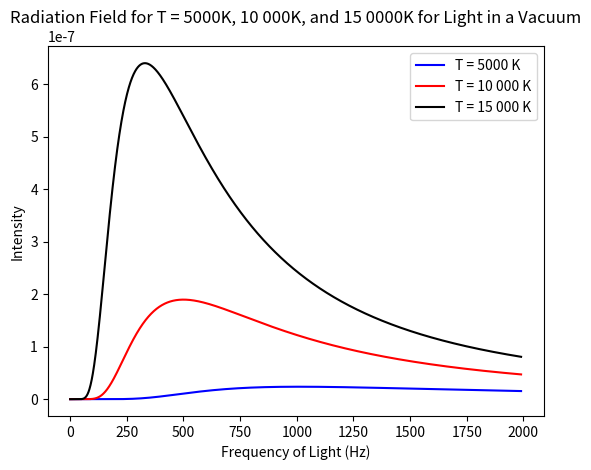

Reproduce this figure in Python.
import string
import numpy as np
import matplotlib.pyplot as plt


def physconst(const):
    """Takes input as the name of a physical constant and outputs its numerical value"""

    const = const.lower()

    if (const == "speed of light"):
        output = 2.99792458 * (10 ** (8))
    elif (const == "planck's constant"):
        output = 6.62606896 * (10 ** (-34))
    elif (const == "boltzmann's constant"):
        output = 1.3806504 * (10 ** (-23))
    elif (const == "electron mass"):
        output = 9.10938215 * (10 ** (-31))
    elif (const == "atomic mass unit"):
        output = 1.660538782 * (10 ** (-27))
    elif (const == "electron charge"):
        output == 1.602176487 * (10 ** (-19))
    elif (const == "bohr radius"):
        output = 5.2917720859 * (10 ** (-11))
    elif (const == "gravitational constant"):
        output = 6.67428 * (10 ** (-11))
    elif (const == "stefan-boltzmann constant"):
        output = 5.670400 * (10 ** (-8))
    else:
        print("The value entered was invalid")
    return output


def planck(temperatures, frequencies):
    """Returns the physical constants that compute the Planck radiation function"""
    h = physconst("planck's constant")
    c = physconst("speed of light")
    k = physconst("boltzmann's constant")
    temperatures = temperatures[:, np.newaxis]

    x=(2*h*np.power(frequencies,3))/c**2
    #x = (np.multiply((2*h), (np.power(frequencies, 3))))/(c**2)
    print(x)
    #print("------")
    #y = np.divide(np.multiply(h, frequencies), np.multiply(k, temperatures))
    y=h*frequencies/(k*temperatures)
    print(y)
    z = np.exp(y) - 1
    #print(z)
    zz = np.power(z, -1)
    boltz_matrix = x*zz

    #boltz_matrix = ((2 * h * (np.power(frequencies, 3))) / (c ** 2)) * ((np.exp((np.multiply(h, frequencies)) / (np.multiply(k, temperatures))) - 1) ** (-1))
    return boltz_matrix


temps = np.array([5000, 10000, 15000])
lambdas = np.arange(10, 2001)
freqs = np.divide(physconst("speed of light"), (lambdas / 10 ** 9))

#x1 = planck(temps, freqs)[:, 0]
y1 = planck(temps, freqs)[0, :]
y2 = planck(temps, freqs)[1, :]
y3 = planck(temps, freqs)[2, :]

plt.plot(y1, 'b', y2,'r', y3, 'k')
plt.legend(['T = 5000 K','T = 10 000 K','T = 15 000 K'])
plt.xlabel("Frequency of Light (Hz)")
plt.ylabel("Intensity")
plt.title("Radiation Field for T = 5000K, 10 000K, and 15 0000K for Light in a Vacuum")

plt.show()